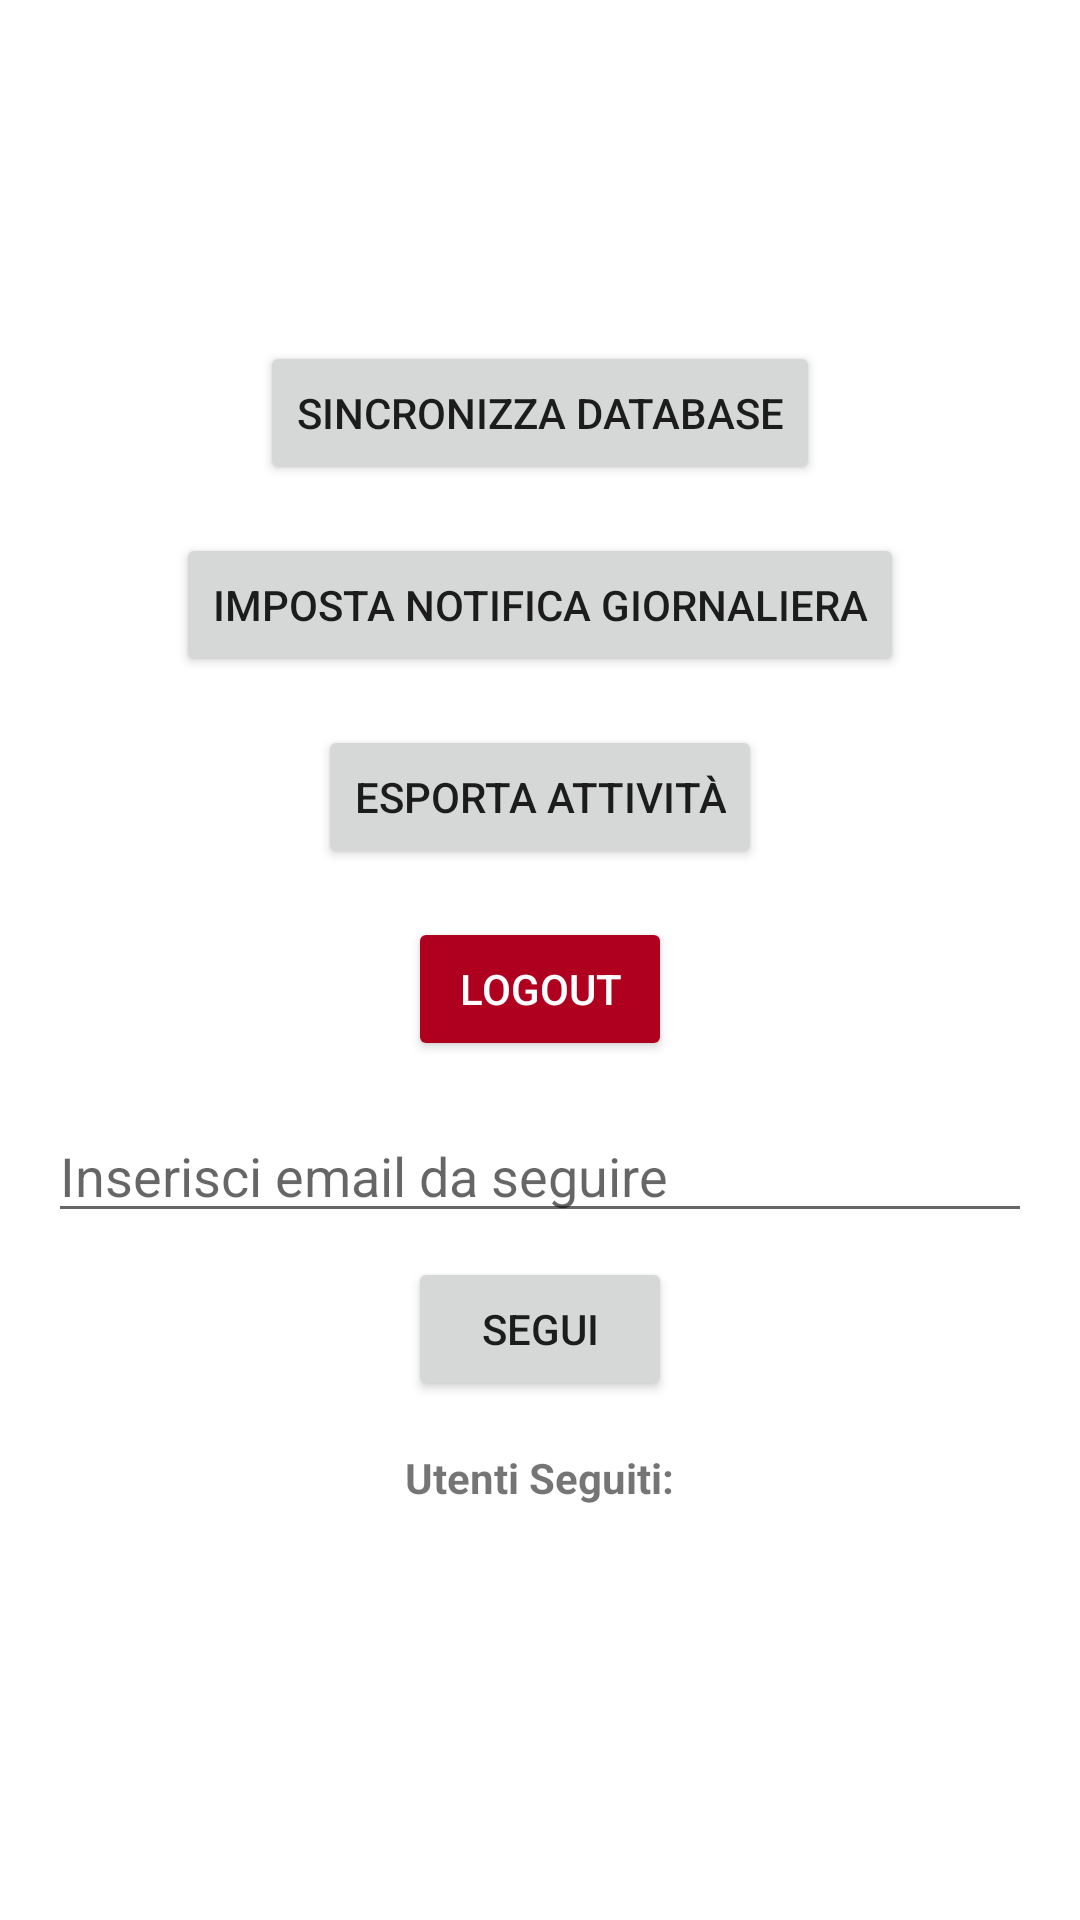

The Android layout XML behind this screen, and the referenced resources:
<!-- AndroidManifest.xml: application theme Theme.Activity_Tracker_DV -->
<!-- res/layout/fragment_settings.xml -->
<?xml version="1.0" encoding="utf-8"?>
<ScrollView xmlns:android="http://schemas.android.com/apk/res/android"
    android:layout_width="match_parent"
    android:layout_height="match_parent"
    android:fillViewport="true">

    <LinearLayout
        android:layout_width="match_parent"
        android:layout_height="wrap_content"
        android:orientation="vertical"
        android:padding="16dp"
        android:gravity="center">

        
        <Button
            android:id="@+id/button_sync_database"
            android:layout_width="wrap_content"
            android:layout_height="wrap_content"
            android:text="Sincronizza Database"
            android:layout_marginBottom="16dp" />

        <Button
            android:id="@+id/button_set_notification"
            android:layout_width="wrap_content"
            android:layout_height="wrap_content"
            android:text="Imposta Notifica Giornaliera"
            android:layout_marginBottom="16dp" />

        <Button
            android:id="@+id/button_export_data"
            android:layout_width="wrap_content"
            android:layout_height="wrap_content"
            android:text="Esporta Attività"
            android:layout_marginBottom="16dp" />

        <Button
            android:id="@+id/button_logout"
            android:layout_width="wrap_content"
            android:layout_height="wrap_content"
            android:text="Logout"
            android:backgroundTint="@color/design_default_color_error"
            android:textColor="@android:color/white"
            android:layout_marginBottom="16dp" />

        
        <EditText
            android:id="@+id/edit_text_follow_email"
            android:layout_width="match_parent"
            android:layout_height="wrap_content"
            android:hint="Inserisci email da seguire"
            android:layout_marginBottom="8dp" />

        <Button
            android:id="@+id/button_follow_user"
            android:layout_width="wrap_content"
            android:layout_height="wrap_content"
            android:text="Segui"
            android:layout_marginBottom="16dp" />

        <TextView
            android:id="@+id/text_view_followed_users"
            android:layout_width="wrap_content"
            android:layout_height="wrap_content"
            android:text="Utenti Seguiti:"
            android:textStyle="bold"
            android:layout_marginBottom="8dp" />

        <androidx.recyclerview.widget.RecyclerView
            android:id="@+id/recycler_view_followed_users"
            android:layout_width="match_parent"
            android:layout_height="wrap_content"
            android:layout_marginBottom="16dp" />

    </LinearLayout>
</ScrollView>
<!-- resources referenced by this layout -->
<resources>
  <style name="Theme.Activity_Tracker_DV" parent="Theme.MaterialComponents.DayNight.DarkActionBar">
          
          <item name="colorPrimary">@color/purple_500</item>
          <item name="colorPrimaryVariant">@color/purple_700</item>
          <item name="colorOnPrimary">@color/white</item>
          
          <item name="colorSecondary">@color/teal_200</item>
          <item name="colorSecondaryVariant">@color/teal_700</item>
          <item name="colorOnSecondary">@color/black</item>
          
          <item name="android:statusBarColor">?attr/colorPrimaryVariant</item>
          
      </style>
  <!-- not gathered from this repository: default colours our renderer supplied (Android Studio template values) -->
  <color name="purple_500">#FF6200EE</color>
  <color name="purple_700">#FF3700B3</color>
  <color name="teal_200">#FF03DAC5</color>
  <color name="teal_700">#FF018786</color>
  <color name="black">#FF000000</color>
  <color name="white">#FFFFFFFF</color>
</resources>
